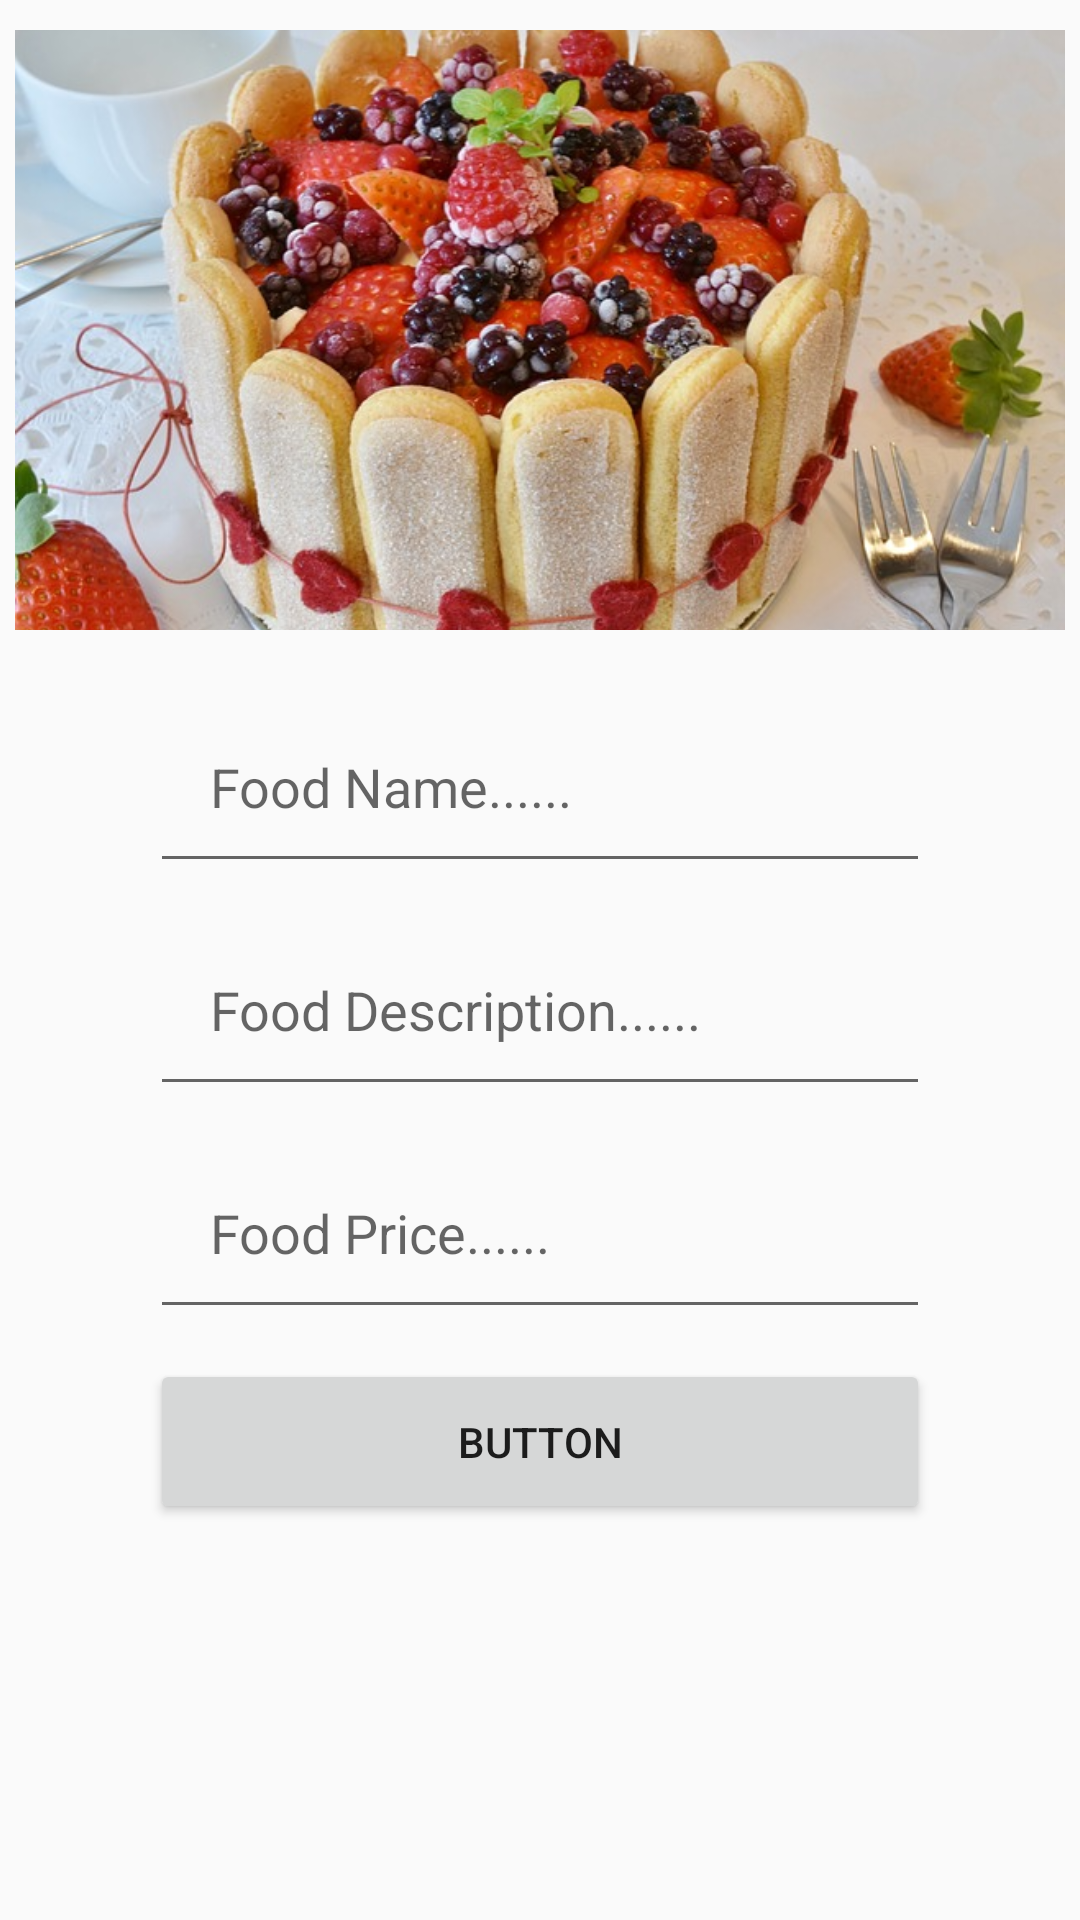

The Android layout XML behind this screen, and the referenced resources:
<!-- AndroidManifest.xml: application theme AppTheme -->
<!-- res/layout/activity_add_new_food.xml -->
<?xml version="1.0" encoding="utf-8"?>
<RelativeLayout xmlns:android="http://schemas.android.com/apk/res/android"
    xmlns:app="http://schemas.android.com/apk/res-auto"
    xmlns:tools="http://schemas.android.com/tools"
    android:layout_width="match_parent"
    android:layout_height="match_parent"
    tools:context=".view.AddNewFood">


    <ImageView
        android:id="@+id/imageView"
        android:layout_width="350dp"
        android:layout_height="200dp"
        android:src="@drawable/cake"
        android:cropToPadding="false"
        android:scaleType="centerCrop"
        android:layout_centerHorizontal="true"
        android:layout_marginTop="10dp"
        />

    <EditText
        android:id="@+id/food_name"
        android:layout_width="match_parent"
        android:layout_height="wrap_content"
        android:layout_below="@id/imageView"
        android:layout_marginLeft="50dp"
        android:layout_marginTop="20dp"
        android:layout_marginRight="50dp"
        android:hint="Food Name......"
        android:inputType="textMultiLine"
        android:padding="20dp" />

    <EditText
        android:id="@+id/food_description"
        android:layout_width="match_parent"
        android:layout_height="wrap_content"
        android:layout_below="@id/food_name"
        android:layout_marginLeft="50dp"
        android:layout_marginTop="10dp"
        android:layout_marginRight="50dp"
        android:hint="Food Description......"
        android:inputType="textMultiLine"
        android:padding="20dp" />

    <EditText
        android:id="@+id/food_price"
        android:layout_width="match_parent"
        android:layout_height="wrap_content"
        android:layout_below="@id/food_description"
        android:layout_marginLeft="50dp"
        android:layout_marginTop="10dp"
        android:layout_marginRight="50dp"
        android:hint="Food Price......"
        android:inputType="textMultiLine"
        android:padding="20dp" />

    <Button
        android:id="@+id/add_food"
        android:layout_width="match_parent"
        android:layout_height="wrap_content"
        android:text="Button"
        android:layout_below="@id/food_price"
        android:layout_marginLeft="50dp"
        android:layout_marginRight="50dp"
        android:layout_marginTop="10dp"
        android:padding="18dp"
        />
</RelativeLayout>
<!-- resources referenced by this layout -->
<resources>
  <!-- drawable cake: jpg bitmap (drawable, 110998 bytes) -->
  <style name="AppTheme" parent="Theme.AppCompat.Light.DarkActionBar">
          
          <item name="colorPrimary">@color/colorPrimary</item>
          <item name="colorPrimaryDark">@color/colorPrimaryDark</item>
          <item name="colorAccent">@color/colorAccent</item>
      </style>
  <color name="colorPrimary">#000000</color>
  <color name="colorPrimaryDark">#CE2121</color>
  <color name="colorAccent">#060606</color>
</resources>
